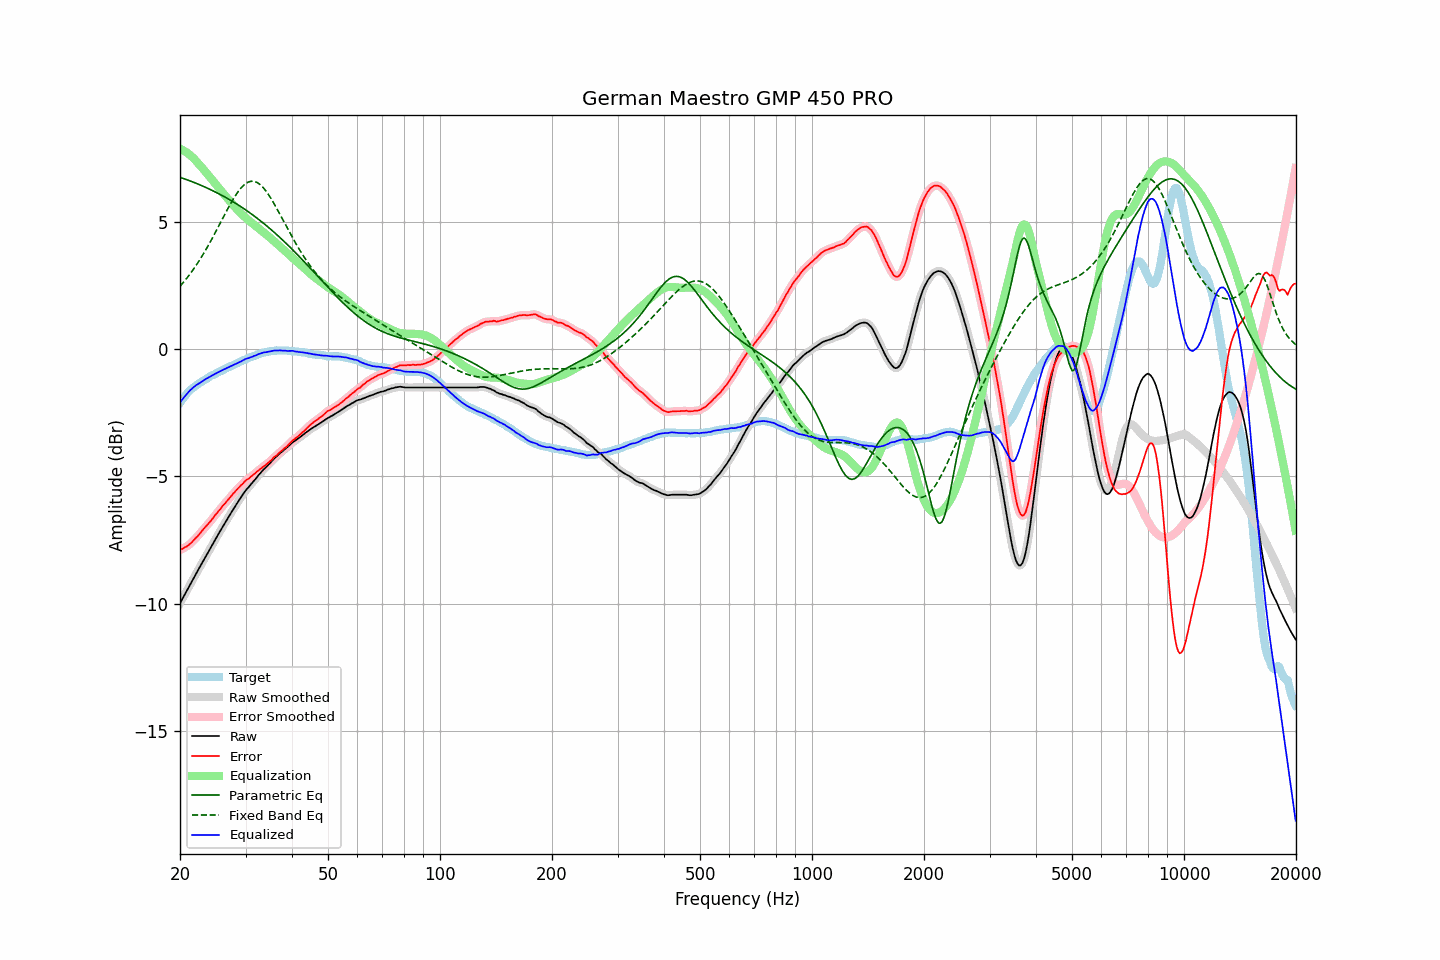

Values plotted in this chart, from the file beside it:
frequency, raw, error, smoothed, error_smoothed, equalization, parametric_eq, fixed_band_eq, equalized_raw, equalized_smoothed, target
20.00, -9.99, -7.89, -9.99, -7.89, 7.89, 6.77, 2.48, -2.09, -2.09, -2.10
20.20, -9.87, -7.86, -9.87, -7.86, 7.86, 6.75, 2.56, -2.00, -2.01, -2.01
20.40, -9.76, -7.83, -9.76, -7.83, 7.83, 6.73, 2.63, -1.92, -1.92, -1.92
20.61, -9.64, -7.78, -9.64, -7.79, 7.79, 6.71, 2.71, -1.85, -1.85, -1.86
20.81, -9.53, -7.76, -9.52, -7.76, 7.75, 6.68, 2.78, -1.77, -1.77, -1.76
21.02, -9.41, -7.72, -9.41, -7.72, 7.71, 6.66, 2.86, -1.70, -1.70, -1.69
21.23, -9.29, -7.66, -9.29, -7.67, 7.66, 6.64, 2.95, -1.63, -1.63, -1.63
21.44, -9.18, -7.61, -9.17, -7.61, 7.61, 6.61, 3.03, -1.57, -1.57, -1.56
21.66, -9.06, -7.54, -9.06, -7.54, 7.55, 6.59, 3.12, -1.51, -1.51, -1.52
21.87, -8.95, -7.48, -8.94, -7.48, 7.48, 6.56, 3.21, -1.46, -1.46, -1.46
22.09, -8.83, -7.41, -8.83, -7.41, 7.42, 6.54, 3.30, -1.41, -1.41, -1.42
22.31, -8.72, -7.35, -8.71, -7.35, 7.34, 6.51, 3.40, -1.37, -1.37, -1.37
22.54, -8.60, -7.27, -8.60, -7.28, 7.27, 6.48, 3.50, -1.33, -1.33, -1.33
22.76, -8.49, -7.20, -8.49, -7.20, 7.20, 6.46, 3.60, -1.29, -1.29, -1.29
22.99, -8.38, -7.12, -8.37, -7.12, 7.13, 6.43, 3.70, -1.25, -1.25, -1.26
23.22, -8.26, -7.04, -8.26, -7.05, 7.05, 6.40, 3.81, -1.21, -1.21, -1.22
23.45, -8.15, -6.97, -8.15, -6.97, 6.98, 6.37, 3.91, -1.17, -1.17, -1.18
23.69, -8.04, -6.90, -8.04, -6.90, 6.90, 6.35, 4.02, -1.14, -1.13, -1.14
23.92, -7.93, -6.83, -7.92, -6.83, 6.83, 6.32, 4.13, -1.10, -1.10, -1.09
24.16, -7.81, -6.76, -7.81, -6.76, 6.75, 6.29, 4.25, -1.06, -1.06, -1.05
24.40, -7.70, -6.68, -7.70, -6.68, 6.67, 6.26, 4.36, -1.02, -1.02, -1.02
24.65, -7.59, -6.59, -7.59, -6.60, 6.60, 6.23, 4.48, -0.99, -0.99, -1.00
24.89, -7.48, -6.51, -7.48, -6.51, 6.52, 6.19, 4.60, -0.96, -0.96, -0.96
25.14, -7.37, -6.44, -7.37, -6.44, 6.44, 6.16, 4.72, -0.93, -0.93, -0.93
25.39, -7.26, -6.36, -7.26, -6.36, 6.36, 6.13, 4.84, -0.89, -0.89, -0.89
25.65, -7.15, -6.29, -7.15, -6.28, 6.28, 6.10, 4.96, -0.86, -0.86, -0.86
25.91, -7.04, -6.20, -7.04, -6.21, 6.21, 6.06, 5.09, -0.83, -0.83, -0.84
26.16, -6.93, -6.12, -6.93, -6.13, 6.13, 6.03, 5.21, -0.79, -0.80, -0.80
26.43, -6.83, -6.06, -6.83, -6.06, 6.06, 5.99, 5.33, -0.77, -0.77, -0.77
26.69, -6.72, -5.98, -6.72, -5.98, 5.98, 5.96, 5.45, -0.74, -0.74, -0.74
26.96, -6.62, -5.91, -6.62, -5.91, 5.91, 5.92, 5.57, -0.71, -0.71, -0.71
27.23, -6.51, -5.83, -6.51, -5.83, 5.83, 5.88, 5.68, -0.68, -0.68, -0.68
27.50, -6.41, -5.76, -6.41, -5.76, 5.76, 5.85, 5.79, -0.65, -0.65, -0.65
27.77, -6.31, -5.68, -6.31, -5.69, 5.69, 5.81, 5.90, -0.62, -0.62, -0.63
28.05, -6.21, -5.62, -6.21, -5.61, 5.62, 5.77, 6.00, -0.59, -0.59, -0.59
28.33, -6.11, -5.54, -6.11, -5.54, 5.55, 5.73, 6.10, -0.56, -0.56, -0.57
28.62, -6.01, -5.47, -6.01, -5.48, 5.48, 5.69, 6.19, -0.53, -0.53, -0.54
28.90, -5.91, -5.41, -5.91, -5.41, 5.41, 5.65, 6.28, -0.50, -0.50, -0.50
29.19, -5.82, -5.34, -5.81, -5.35, 5.34, 5.61, 6.36, -0.47, -0.47, -0.48
29.48, -5.72, -5.29, -5.72, -5.28, 5.28, 5.57, 6.42, -0.43, -0.44, -0.43
29.78, -5.63, -5.21, -5.63, -5.22, 5.22, 5.53, 6.48, -0.40, -0.40, -0.42
30.08, -5.54, -5.15, -5.54, -5.16, 5.17, 5.48, 6.53, -0.37, -0.38, -0.39
30.38, -5.47, -5.11, -5.47, -5.11, 5.11, 5.44, 6.57, -0.35, -0.35, -0.36
30.68, -5.40, -5.07, -5.39, -5.06, 5.06, 5.39, 6.59, -0.34, -0.33, -0.33
30.99, -5.32, -5.01, -5.32, -5.02, 5.01, 5.35, 6.61, -0.31, -0.31, -0.31
31.30, -5.25, -4.96, -5.25, -4.97, 4.96, 5.30, 6.62, -0.29, -0.29, -0.29
31.61, -5.17, -4.91, -5.17, -4.91, 4.91, 5.26, 6.61, -0.26, -0.26, -0.26
31.93, -5.10, -4.86, -5.09, -4.86, 4.86, 5.21, 6.59, -0.24, -0.24, -0.24
32.24, -5.02, -4.80, -5.02, -4.81, 4.81, 5.16, 6.57, -0.21, -0.21, -0.22
32.57, -4.94, -4.75, -4.94, -4.75, 4.76, 5.11, 6.52, -0.18, -0.19, -0.19
32.89, -4.87, -4.70, -4.87, -4.70, 4.71, 5.06, 6.48, -0.16, -0.16, -0.17
33.22, -4.80, -4.65, -4.80, -4.65, 4.65, 5.01, 6.41, -0.14, -0.14, -0.15
33.55, -4.73, -4.60, -4.73, -4.60, 4.60, 4.96, 6.35, -0.12, -0.13, -0.13
33.89, -4.67, -4.55, -4.67, -4.55, 4.55, 4.91, 6.27, -0.11, -0.11, -0.12
34.23, -4.61, -4.51, -4.60, -4.51, 4.50, 4.86, 6.19, -0.11, -0.10, -0.10
34.57, -4.54, -4.45, -4.54, -4.46, 4.45, 4.80, 6.09, -0.09, -0.09, -0.09
34.92, -4.48, -4.40, -4.48, -4.40, 4.40, 4.75, 6.00, -0.08, -0.08, -0.08
35.27, -4.41, -4.35, -4.41, -4.34, 4.34, 4.69, 5.90, -0.07, -0.07, -0.06
35.62, -4.34, -4.27, -4.34, -4.28, 4.28, 4.64, 5.79, -0.05, -0.05, -0.07
35.97, -4.27, -4.21, -4.27, -4.22, 4.23, 4.58, 5.68, -0.04, -0.05, -0.06
... 635 more rows
